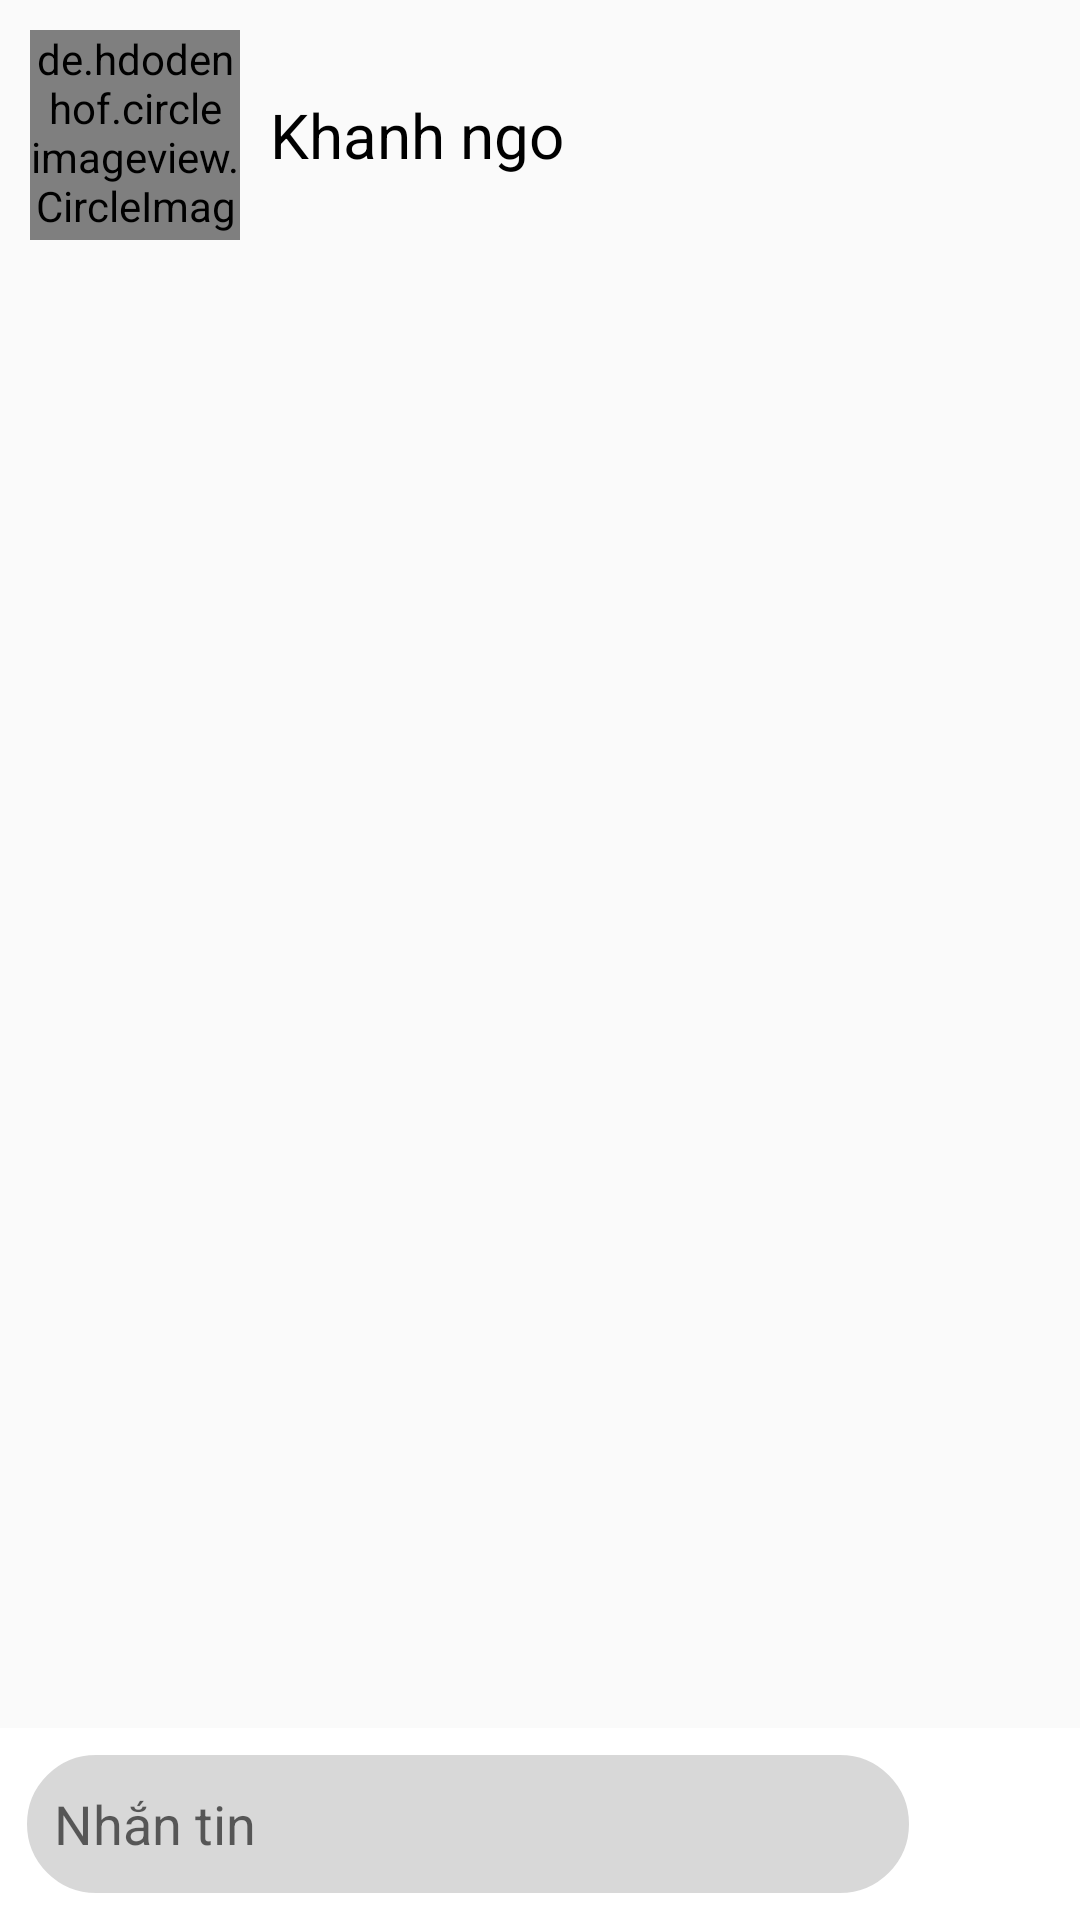

Write the Android layout XML for this screen, with the resource values it uses.
<!-- AndroidManifest.xml: application theme Theme.Messenger2 -->
<!-- res/layout/activity_chat.xml -->
<?xml version="1.0" encoding="utf-8"?>
<RelativeLayout xmlns:android="http://schemas.android.com/apk/res/android"
    xmlns:app="http://schemas.android.com/apk/res-auto"
    xmlns:tools="http://schemas.android.com/tools"
    android:id="@+id/main"
    android:layout_width="match_parent"
    android:layout_height="match_parent"
    tools:context=".ChatActivity">
    <LinearLayout
        android:layout_width="match_parent"
        android:layout_height="wrap_content"
        android:orientation="horizontal"
        android:padding="10dp">
        <de.hdodenhof.circleimageview.CircleImageView
            android:id="@+id/imageViewChat"
            android:layout_width="70dp"
            android:layout_height="70dp"
            android:layout_centerVertical="true"
            android:src="@drawable/user"/>
        <TextView
            android:id="@+id/textViewNameChat"
            android:layout_width="wrap_content"
            android:layout_height="wrap_content"
            android:text="Khanh ngo"
            android:textColor="@color/black"
            android:textSize="10pt"
            android:layout_marginStart="10dp"
            android:layout_toEndOf="@id/imageView"
            android:layout_gravity="center_vertical"/>
    </LinearLayout>


    <LinearLayout
        android:id="@+id/messageInput"
        android:layout_width="match_parent"
        android:layout_height="wrap_content"
        android:orientation="horizontal"
        android:padding="8dp"
        android:layout_alignParentBottom="true"
        android:background="@color/white">

        <EditText
            android:id="@+id/input_chat"
            android:layout_width="0dp"
            android:layout_height="wrap_content"
            android:layout_marginEnd="8dp"
            android:layout_weight="1"
            android:background="@drawable/edit_text"
            android:hint="Nhắn tin"
            android:minHeight="48dp"
            android:padding="10dp" />

        <Button
            android:id="@+id/btn_Send"
            android:layout_width="40dp"
            android:layout_height="40dp"
            android:background="@drawable/baseline_send_24"
            android:layout_gravity="center_vertical"
          />
    </LinearLayout>

</RelativeLayout>
<!-- resources referenced by this layout -->
<resources>
  <!-- drawable edit_text (drawable) -->
  <?xml version="1.0" encoding="utf-8"?>
  <shape xmlns:android="http://schemas.android.com/apk/res/android">
      <solid android:color="#D8D8D8" />
      <corners android:radius="30dp" />
      <stroke
          android:width="1dp"
          android:color="@color/white" />
  </shape>
  <!-- drawable user: jpg bitmap (drawable, 38581 bytes) -->
  <style name="Theme.Messenger2" parent="Base.Theme.Messenger2" />
  <style name="Base.Theme.Messenger2" parent="Theme.AppCompat.DayNight.NoActionBar">
          
          
      </style>
  <!-- not gathered from this repository: default colours our renderer supplied (Android Studio template values) -->
  <color name="black">#FF000000</color>
  <color name="white">#FFFFFFFF</color>
</resources>
